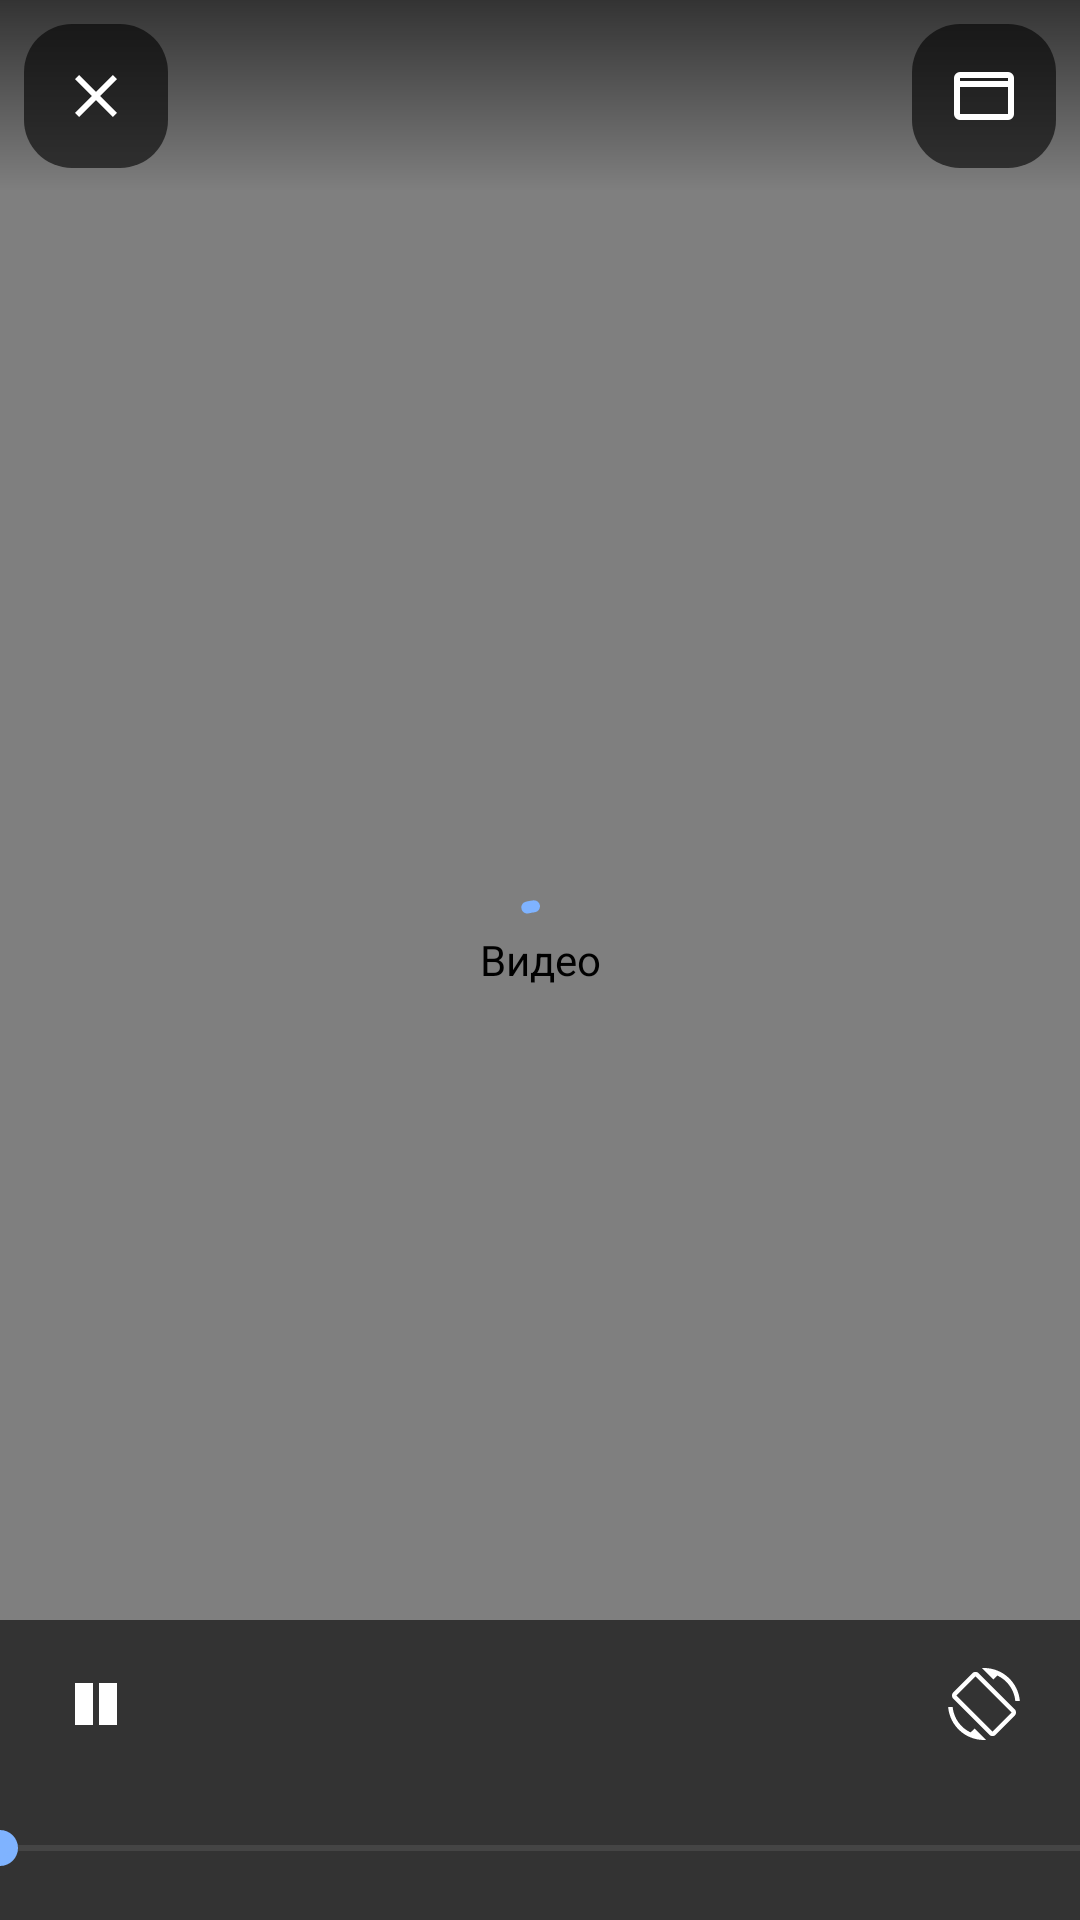

This screen was rendered from an Android layout file. Write that file and the resources it references.
<!-- AndroidManifest.xml: application theme Theme.VkWeb.Dark -->
<!-- res/layout/activity_video.xml -->
<?xml version="1.0" encoding="utf-8"?>
<FrameLayout xmlns:android="http://schemas.android.com/apk/res/android"
    xmlns:app="http://schemas.android.com/apk/res-auto"
    android:id="@+id/video_root"
    android:layout_width="match_parent"
    android:layout_height="match_parent"
    android:background="@color/media_background">

    
    <androidx.media3.ui.PlayerView
        android:id="@+id/video_view"
        android:layout_width="match_parent"
        android:layout_height="match_parent"
        android:contentDescription="@string/video_player_description"
        app:keep_content_on_player_reset="true"
        app:resize_mode="fit"
        app:shutter_background_color="@color/media_background"
        app:surface_type="surface_view"
        app:use_controller="false" />

    <FrameLayout
        android:id="@+id/video_web_holder"
        android:layout_width="match_parent"
        android:layout_height="match_parent"
        android:visibility="gone" />

    <com.google.android.material.progressindicator.CircularProgressIndicator
        android:id="@+id/video_progress"
        android:layout_width="wrap_content"
        android:layout_height="wrap_content"
        android:layout_gravity="center"
        android:indeterminate="true" />

    
    <TextView
        android:id="@+id/video_skip_hint"
        android:layout_width="wrap_content"
        android:layout_height="wrap_content"
        android:layout_gravity="center"
        android:background="@drawable/photo_counter_bg"
        android:paddingHorizontal="16dp"
        android:paddingVertical="8dp"
        android:textAppearance="?attr/textAppearanceTitleMedium"
        android:textColor="@color/media_on"
        android:visibility="gone" />

    
    <LinearLayout
        android:id="@+id/video_controls"
        android:layout_width="match_parent"
        android:layout_height="wrap_content"
        android:layout_gravity="top"
        android:background="@drawable/media_scrim_top"
        android:fitsSystemWindows="true"
        android:gravity="center_vertical"
        android:orientation="horizontal"
        android:padding="8dp">

        <ImageButton
            android:id="@+id/video_close"
            android:layout_width="48dp"
            android:layout_height="48dp"
            android:background="@drawable/photo_counter_bg"
            android:contentDescription="@string/photo_close"
            android:src="@drawable/ic_close" />

        <TextView
            android:id="@+id/video_title_bar"
            android:layout_width="0dp"
            android:layout_height="wrap_content"
            android:layout_marginHorizontal="12dp"
            android:layout_weight="1"
            android:ellipsize="end"
            android:gravity="center"
            android:maxLines="1"
            android:textAppearance="?attr/textAppearanceTitleSmall"
            android:textColor="@color/media_on" />

        
        <ImageButton
            android:id="@+id/video_comments"
            android:layout_width="48dp"
            android:layout_height="48dp"
            android:layout_marginEnd="8dp"
            android:background="@drawable/photo_counter_bg"
            android:contentDescription="@string/comments_open"
            android:src="@drawable/ic_post_comment"
            app:tint="@color/media_on"
            android:visibility="gone" />

        <ImageButton
            android:id="@+id/video_page"
            android:layout_width="48dp"
            android:layout_height="48dp"
            android:background="@drawable/photo_counter_bg"
            android:contentDescription="@string/video_open_page"
            android:src="@drawable/ic_web_page"
            app:tint="@color/media_on" />
    </LinearLayout>

    
    <LinearLayout
        android:id="@+id/video_bottom"
        android:layout_width="match_parent"
        android:layout_height="wrap_content"
        android:layout_gravity="bottom"
        android:background="@color/media_scrim"
        android:orientation="vertical">

        <LinearLayout
            android:layout_width="match_parent"
            android:layout_height="wrap_content"
            android:gravity="center_vertical"
            android:orientation="horizontal"
            android:paddingHorizontal="8dp"
            android:paddingTop="4dp">

            <ImageButton
                android:id="@+id/video_play"
                android:layout_width="48dp"
                android:layout_height="48dp"
                android:background="?attr/selectableItemBackgroundBorderless"
                android:contentDescription="@string/video_pause"
                android:src="@drawable/ic_player_pause"
                app:tint="@color/media_on" />

            <TextView
                android:id="@+id/video_time"
                android:layout_width="0dp"
                android:layout_height="wrap_content"
                android:layout_marginStart="4dp"
                android:layout_weight="1"
                android:textAppearance="?attr/textAppearanceLabelMedium"
                android:textColor="@color/media_on" />

            
            <TextView
                android:id="@+id/video_speed"
                android:layout_width="wrap_content"
                android:layout_height="48dp"
                android:layout_marginEnd="4dp"
                android:background="@drawable/photo_counter_bg"
                android:gravity="center"
                android:minWidth="56dp"
                android:paddingHorizontal="12dp"
                android:textAppearance="?attr/textAppearanceLabelLarge"
                android:textColor="@color/media_on"
                android:visibility="gone" />

            <TextView
                android:id="@+id/video_quality"
                android:layout_width="wrap_content"
                android:layout_height="48dp"
                android:layout_marginEnd="4dp"
                android:background="@drawable/photo_counter_bg"
                android:gravity="center"
                android:minWidth="56dp"
                android:paddingHorizontal="12dp"
                android:textAppearance="?attr/textAppearanceLabelLarge"
                android:textColor="@color/media_on"
                android:visibility="gone" />

            <ImageButton
                android:id="@+id/video_rotate"
                android:layout_width="48dp"
                android:layout_height="48dp"
                android:background="?attr/selectableItemBackgroundBorderless"
                android:contentDescription="@string/video_rotate"
                android:src="@drawable/ic_screen_rotation" />
        </LinearLayout>

        
        <SeekBar
            android:id="@+id/video_seek"
            style="@style/VideoTimeline"
            android:layout_width="match_parent"
            android:layout_height="48dp"
            android:contentDescription="@string/video_seek_description"
            android:max="1000" />
    </LinearLayout>
</FrameLayout>
<!-- resources referenced by this layout -->
<resources>
  <color name="media_background">#000000</color>
  <color name="media_on">#FFFFFF</color>
  <color name="media_scrim">#99000000</color>
  <!-- drawable ic_web_page (drawable) -->
  <?xml version="1.0" encoding="utf-8"?>
  <vector xmlns:android="http://schemas.android.com/apk/res/android"
      android:width="24dp"
      android:height="24dp"
      android:tint="?attr/colorOnSurface"
      android:viewportWidth="24"
      android:viewportHeight="24">
      <path
          android:fillColor="@android:color/white"
          android:pathData="M4,4h16a2,2 0,0 1,2 2v12a2,2 0,0 1,-2 2H4a2,2 0,0 1,-2 -2V6a2,2 0,0 1,2 -2zM4,9v9h16V9zM4,6v1h16V6z" />
  </vector>
  <!-- drawable media_scrim_top (drawable) -->
  <?xml version="1.0" encoding="utf-8"?>
  <shape xmlns:android="http://schemas.android.com/apk/res/android" android:shape="rectangle">
      <gradient
          android:angle="270"
          android:endColor="@android:color/transparent"
          android:startColor="@color/media_scrim" />
  </shape>
  <!-- drawable photo_counter_bg (drawable) -->
  <?xml version="1.0" encoding="utf-8"?>
  <shape xmlns:android="http://schemas.android.com/apk/res/android" android:shape="rectangle">
      <solid android:color="@color/media_scrim" />
      <corners android:radius="16dp" />
  </shape>
  <string name="comments_open">Комментарии</string>
  <string name="photo_close">Закрыть</string>
  <string name="video_open_page">Открыть на странице VK</string>
  <string name="video_pause">Пауза</string>
  <string name="video_player_description">Видео</string>
  <string name="video_rotate">Повернуть экран</string>
  <string name="video_seek_description">Перемотка видео</string>
  <style name="Theme.VkWeb.Dark" parent="Base.Theme.VkWeb.Dark" />
  <color name="media_buffered">#99FFFFFF</color>
  <color name="media_track">#4DFFFFFF</color>
  <color name="signal_blue_dark">#7FB3FF</color>
  <color name="signal_green_dark">#6BCB77</color>
  <color name="on_signal_blue_dark">#0B2A55</color>
  <color name="ink_surface_high">#2A3140</color>
  <color name="ink_text">#E6E8EE</color>
  <color name="ink_background">#15171C</color>
  <color name="ink_surface">#1D2027</color>
  <color name="ink_text_muted">#9AA1AE</color>
  <color name="ink_outline">#323743</color>
  <color name="ink_outline_strong">#5A6170</color>
  <color name="ink_primary_container">#1E3A66</color>
  <color name="ink_on_primary_container">#D6E3FF</color>
  <color name="signal_blue_light">#2B6CD6</color>
  <color name="ink_secondary">#A9B6CC</color>
  <color name="ink_on_secondary">#1F2A3B</color>
  <color name="ink_surface_lowest">#101216</color>
  <color name="ink_surface_highest">#333A49</color>
  <color name="ink_surface_bright">#2F3440</color>
  <color name="ink_inverse_surface">#E6E8EE</color>
  <color name="ink_inverse_on_surface">#1D2027</color>
  <style name="Widget.VkWeb.SearchView" parent="Widget.AppCompat.SearchView">
          <item name="queryBackground">@drawable/search_field_background</item>
          <item name="submitBackground">@android:color/transparent</item>
          <item name="searchHintIcon">@null</item>
      </style>
  <!-- drawable search_field_background (drawable) -->
  <?xml version="1.0" encoding="utf-8"?>
  <inset xmlns:android="http://schemas.android.com/apk/res/android"
      android:insetTop="8dp"
      android:insetBottom="8dp">
      <shape android:shape="rectangle">
          <solid android:color="?attr/colorSurfaceContainerHigh" />
          <corners android:radius="20dp" />
          <padding android:left="12dp" android:right="4dp" />
      </shape>
  </inset>
</resources>
